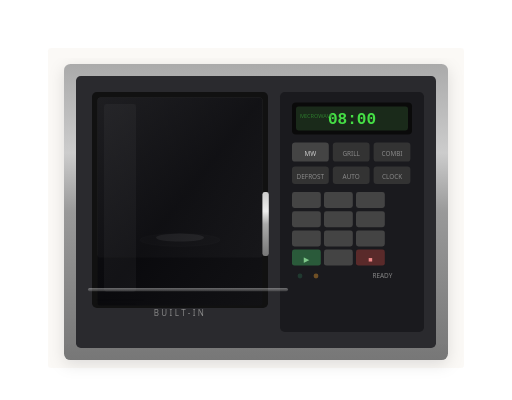
t = 0.00 s
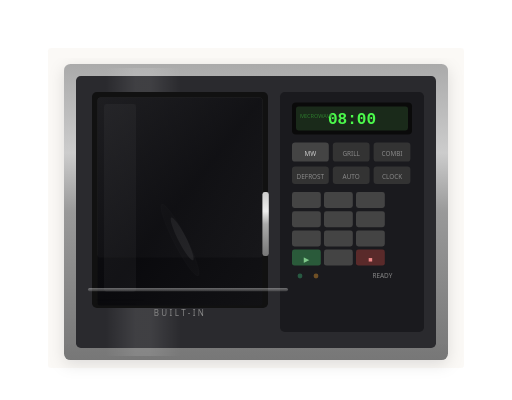
t = 1.75 s
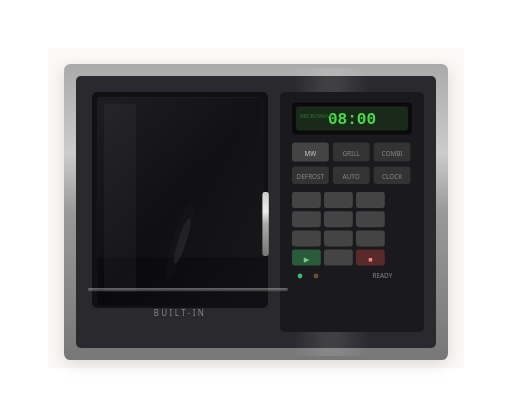
t = 3.00 s
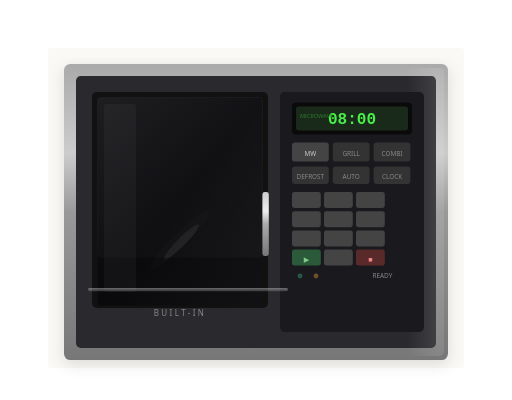
t = 3.75 s
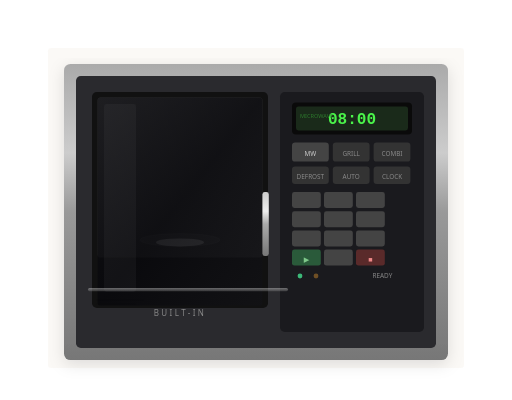
t = 5.00 s
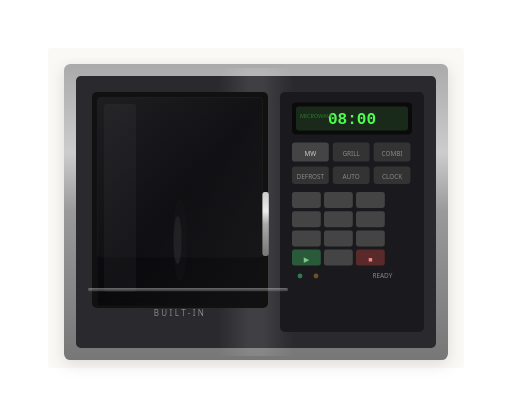
t = 7.50 s

The animated SVG that drew these frames (rendered in a browser with its animation timeline set to each time). Animation: 5 SMIL elements (animate=2,animateTransform=3); one cycle of 10.00 s, repeats indefinitely.

<svg xmlns="http://www.w3.org/2000/svg" viewBox="0 0 640 500" width="640" height="500">
  <defs>
    <linearGradient id="steelFrame" x1="0" y1="0" x2="0" y2="1">
      <stop offset="0%" stop-color="#aaa"/><stop offset="30%" stop-color="#ccc"/><stop offset="50%" stop-color="#999"/><stop offset="100%" stop-color="#777"/>
    </linearGradient>
    <linearGradient id="doorGlass" x1="0" y1="0" x2="1" y2="1">
      <stop offset="0%" stop-color="rgba(15,15,20,0.65)"/><stop offset="50%" stop-color="rgba(8,8,12,0.8)"/><stop offset="100%" stop-color="rgba(18,18,22,0.72)"/>
    </linearGradient>
    <linearGradient id="interior" x1="0" y1="0" x2="0" y2="1">
      <stop offset="0%" stop-color="#3a3a3a"/><stop offset="100%" stop-color="#2a2a2a"/>
    </linearGradient>
    <linearGradient id="chrome" x1="0" y1="0" x2="0" y2="1">
      <stop offset="0%" stop-color="#ccc"/><stop offset="30%" stop-color="#eee"/><stop offset="50%" stop-color="#aaa"/><stop offset="100%" stop-color="#777"/>
    </linearGradient>
    <linearGradient id="sheen" x1="0" y1="0" x2="1" y2="0">
      <stop offset="0%" stop-color="rgba(255,255,255,0)"/><stop offset="40%" stop-color="rgba(255,255,255,0)"/><stop offset="48%" stop-color="rgba(255,255,255,0.1)"/><stop offset="52%" stop-color="rgba(255,255,255,0.1)"/><stop offset="60%" stop-color="rgba(255,255,255,0)"/><stop offset="100%" stop-color="rgba(255,255,255,0)"/>
      <animateTransform attributeName="gradientTransform" type="translate" from="-1 0" to="1 0" dur="5s" repeatCount="indefinite"/>
    </linearGradient>
    <filter id="drop" x="-4%" y="-2%" width="108%" height="112%"><feDropShadow dx="0" dy="5" stdDeviation="10" flood-color="#000" flood-opacity="0.12"/></filter>
    <filter id="soft" x="-8%" y="-4%" width="116%" height="116%"><feDropShadow dx="0" dy="2" stdDeviation="3" flood-color="#000" flood-opacity="0.08"/></filter>
  </defs>

  <!-- Cabinet background hint -->
  <rect x="60" y="60" width="520" height="400" rx="4" fill="#f0ebe2" opacity="0.3"/>

  <!-- Trim frame (outer) -->
  <rect x="80" y="80" width="480" height="370" rx="8" fill="url(#steelFrame)" filter="url(#drop)"/>

  <!-- Inner body -->
  <rect x="95" y="95" width="450" height="340" rx="6" fill="#2a2a2e"/>

  <!-- Sheen on frame -->
  <rect x="85" y="85" width="470" height="360" rx="6" fill="url(#sheen)" pointer-events="none"/>

  <!-- Door window -->
  <rect x="115" y="115" width="220" height="270" rx="6" fill="#111"/>

  <!-- Interior -->
  <rect x="122" y="122" width="206" height="200" rx="4" fill="url(#interior)"/>

  <!-- Turntable -->
  <ellipse cx="225" cy="300" rx="50" ry="8" fill="rgba(255,255,255,0.06)" stroke="rgba(255,255,255,0.08)" stroke-width="0.8">
    <animateTransform attributeName="transform" type="rotate" from="0 225 300" to="360 225 300" dur="10s" repeatCount="indefinite"/>
  </ellipse>
  <g><animateTransform attributeName="transform" type="rotate" from="0 225 300" to="360 225 300" dur="10s" repeatCount="indefinite"/>
  <ellipse cx="225" cy="297" rx="30" ry="5" fill="#ddd" opacity="0.4"/></g>

  <!-- Door glass -->
  <rect x="122" y="122" width="206" height="260" rx="4" fill="url(#doorGlass)"/>
  <rect x="130" y="130" width="40" height="235" rx="3" fill="rgba(255,255,255,0.035)"/>

  <!-- Control panel -->
  <rect x="350" y="115" width="180" height="300" rx="6" fill="#1a1a1e"/>

  <!-- Digital display -->
  <rect x="365" y="128" width="150" height="40" rx="5" fill="#0a0a0a"/>
  <rect x="370" y="133" width="140" height="30" rx="3" fill="#1a2a1a"/>
  <text x="440" y="155" text-anchor="middle" font-family="monospace" font-size="20" font-weight="bold" fill="#4dff4d" opacity="0.9">08:00<animate attributeName="opacity" values="0.85;1;0.85" dur="3s" repeatCount="indefinite"/></text>
  <text x="375" y="148" font-family="system-ui, sans-serif" font-size="7" fill="#2d7a2d">MICROWAVE</text>

  <!-- Function buttons -->
  <rect x="365" y="178" width="46" height="24" rx="4" fill="#444"/>
  <text x="388" y="195" text-anchor="middle" font-family="system-ui, sans-serif" font-size="8" fill="#ccc">MW</text>
  <rect x="416" y="178" width="46" height="24" rx="4" fill="#333"/>
  <text x="439" y="195" text-anchor="middle" font-family="system-ui, sans-serif" font-size="8" fill="#888">GRILL</text>
  <rect x="467" y="178" width="46" height="24" rx="4" fill="#333"/>
  <text x="490" y="195" text-anchor="middle" font-family="system-ui, sans-serif" font-size="8" fill="#888">COMBI</text>

  <rect x="365" y="208" width="46" height="22" rx="4" fill="#333"/>
  <text x="388" y="224" text-anchor="middle" font-family="system-ui, sans-serif" font-size="8" fill="#888">DEFROST</text>
  <rect x="416" y="208" width="46" height="22" rx="4" fill="#333"/>
  <text x="439" y="224" text-anchor="middle" font-family="system-ui, sans-serif" font-size="8" fill="#888">AUTO</text>
  <rect x="467" y="208" width="46" height="22" rx="4" fill="#333"/>
  <text x="490" y="224" text-anchor="middle" font-family="system-ui, sans-serif" font-size="8" fill="#888">CLOCK</text>

  <!-- Number pad -->
  <rect x="365" y="240" width="36" height="20" rx="3" fill="#444"/>
  <rect x="405" y="240" width="36" height="20" rx="3" fill="#444"/>
  <rect x="445" y="240" width="36" height="20" rx="3" fill="#444"/>
  <rect x="365" y="264" width="36" height="20" rx="3" fill="#444"/>
  <rect x="405" y="264" width="36" height="20" rx="3" fill="#444"/>
  <rect x="445" y="264" width="36" height="20" rx="3" fill="#444"/>
  <rect x="365" y="288" width="36" height="20" rx="3" fill="#444"/>
  <rect x="405" y="288" width="36" height="20" rx="3" fill="#444"/>
  <rect x="445" y="288" width="36" height="20" rx="3" fill="#444"/>
  <rect x="405" y="312" width="36" height="20" rx="3" fill="#444"/>

  <!-- Start / Stop -->
  <rect x="365" y="312" width="36" height="20" rx="3" fill="#2a5a3a"/>
  <text x="383" y="327" text-anchor="middle" font-family="system-ui, sans-serif" font-size="9" fill="#7ec88a">▶</text>
  <rect x="445" y="312" width="36" height="20" rx="3" fill="#5a2a2a"/>
  <text x="463" y="327" text-anchor="middle" font-family="system-ui, sans-serif" font-size="9" fill="#e88">■</text>

  <!-- Door handle -->
  <rect x="328" y="240" width="8" height="80" rx="3" fill="url(#chrome)"/>

  <!-- Bottom trim -->
  <rect x="110" y="360" width="250" height="4" rx="2" fill="url(#chrome)" opacity="0.4"/>

  <!-- LED indicators -->
  <circle cx="375" cy="345" r="3" fill="#3cb878"><animate attributeName="opacity" values="0.2;1;0.2" dur="2s" repeatCount="indefinite"/></circle>
  <circle cx="395" cy="345" r="3" fill="#f0a030" opacity="0.4"/>
  <text x="478" y="348" text-anchor="middle" font-family="system-ui, sans-serif" font-size="8" fill="#888">READY</text>

  <!-- Vent slots at bottom of frame -->
  <line x1="120" y1="375" x2="180" y2="375" stroke="rgba(0,0,0,0.15)" stroke-width="1"/>
  <line x1="120" y1="380" x2="170" y2="380" stroke="rgba(0,0,0,0.12)" stroke-width="1"/>

  <text x="225" y="395" text-anchor="middle" font-family="system-ui, sans-serif" font-size="10" font-weight="500" letter-spacing="3" fill="#888">BUILT-IN</text>
</svg>
